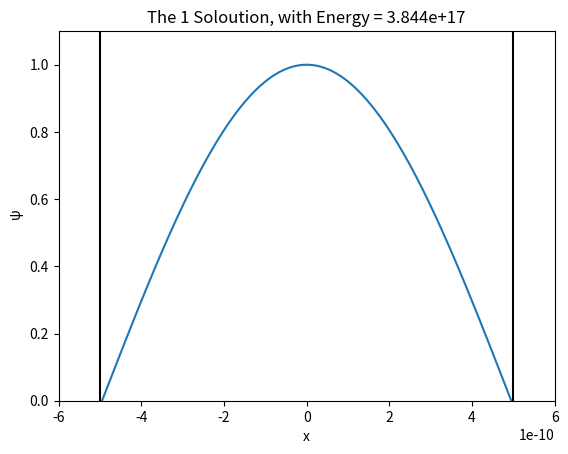
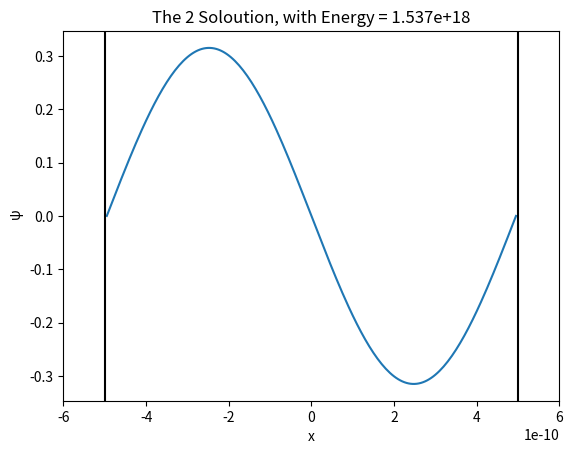
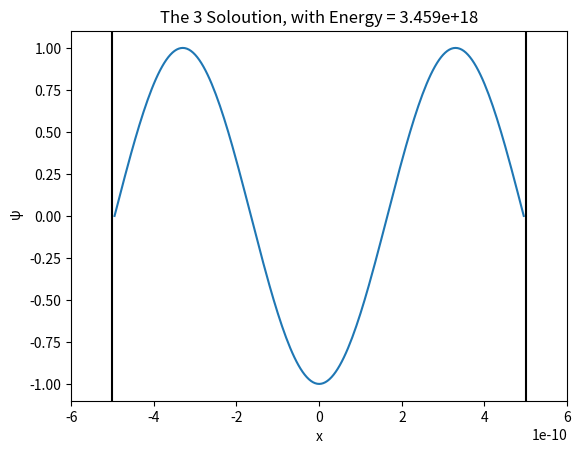
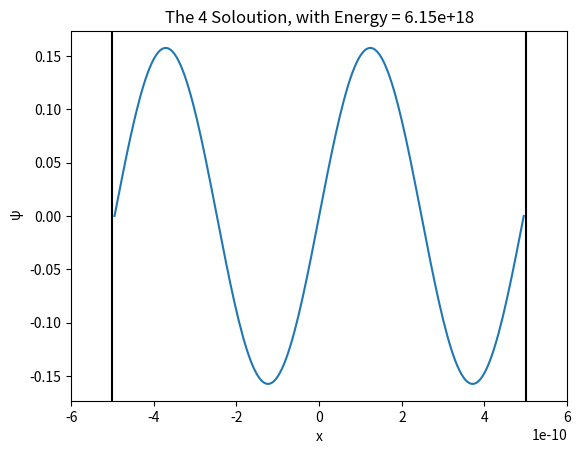

Write the Python code that produced these figures, in order.
import numpy as np
import matplotlib.pyplot as plt
import scipy.integrate as scig

ODE_tst = lambda x, y, z, **kwargs: (7*y**2) * x**3 
ODE_h_x = lambda x, y, z, **kwargs: (-26.2 * (kwargs.get('e') - kwargs.get('v')) * y)


#Constants


Vmax = 10**6                            #'Infinite' potential
half_width_box = 0.5 * (10**-9)         #half width of 1nm box
E_initial_guess = 1E19/26.2               #Initial guess for E
eta = 10**-15
step_size = eta**(.5) 


def V(x, a):
    if abs(x) <= a:
        return 0
    return Vmax




ODE_f_x = lambda x, y, z, **kwargs: z
ODE_h_x = lambda x, y, z, **kwargs: (-26.2 * (kwargs.get('e') - 0) * y)
ODE_g_x = lambda x, y, z, **kwargs: (-26.2 * (kwargs.get('e') - kwargs.get('v')) * y)

def Runge_Kutta(E, f, g, H, a, n, both, N, *args):
    #E is the energy value for thsi run of Runge_Kutta
    #f, g are teh functions associated with the two coupled
    #first order ODE's
    #H is a variable telling the method to go positive or negative
    #a is the distance from x=0 to 1 side of the well
    #n is the solution order, n=1 is ground state EVEN, and so on
    #both is a variable used to tell the method whether to only find
    #y values according to the H choice, or to do find both
    #N is the number of steps
    #*args allows us to pass in the positive soloutions when we 
    #loop back to do the negative solutions

    h = H * a / N               #step size
    
    if ((n-1) % 4) == 0:        #there are four solution types
        y_0 = 1                 #the first EVEN peaks at x=0
        z_0 = 0
    elif ((n-1) % 4) == 1:
        y_0 = 0                 #the first ODD has neg-slope at x=0
        z_0 = -1
    elif ((n-1) % 4) == 2:
        y_0 = -1                #the second EVEN troughs at x=0
        z_0 = 0
    elif ((n-1) % 4) == 3:
        y_0 = 0                 #the first ODD has pos-slope at x=0
        z_0 = 1
    

    #From here we apply the Runge_Kutta Method, straight forward
    x_ary = np.zeros(N)
    y_ary = np.zeros(N)
    z_ary = np.zeros(N)
    
    x_ary[0] = 0
    y_ary[0] = y_0
    z_ary[0] = z_0/a
    
    
    k1 = lambda x, y, z: h * f(x, y, z, e=E, v=V(x, a))    
    l1 = lambda x, y, z: h * g(x, y, z, e=E, v=V(x, a))

    k2 = lambda x, y, z: h * f(x + h/2, y + k1(x, y, z)/2, z + l1(x, y, z)/2, e=E, v=V(x, a))    
    l2 = lambda x, y, z: h * g(x + h/2, y + k1(x, y, z)/2, z + l1(x, y, z)/2, e=E, v=V(x, a))

    k3 = lambda x, y, z: h * f(x + h/2, y + k2(x, y, z)/2, z + l2(x, y, z)/2, e=E, v=V(x, a))    
    l3 = lambda x, y, z: h * g(x + h/2, y + k2(x, y, z)/2, z + l2(x, y, z)/2, e=E, v=V(x, a))

    k4 = lambda x, y, z: h * f(x + h, y + k3(x, y, z), z + l3(x, y, z), e=E, v=V(x, a))    
    l4 = lambda x, y, z: h * g(x + h, y + k3(x, y, z), z + l3(x, y, z), e=E, v=V(x, a))

      
    
    for i in range(N-1):
        x_ary[i+1] = x_ary[i] + h       #the sign of h determins the direaction the solution takes
                                        #no further alterations are needed when doing negatives
        y_ary[i+1] = (y_ary[i] + (k1(x_ary[i], y_ary[i], z_ary[i]) / 6) 
            + (k2(x_ary[i], y_ary[i], z_ary[i]) / 3) 
            + (k3(x_ary[i], y_ary[i], z_ary[i]) / 3)
            + (k4(x_ary[i], y_ary[i], z_ary[i]) / 6))

        z_ary[i+1] = (z_ary[i] + (l1(x_ary[i], y_ary[i], z_ary[i]) / 6) 
            + (l2(x_ary[i], y_ary[i], z_ary[i]) / 3) 
            + (l3(x_ary[i], y_ary[i], z_ary[i]) / 3)
            + (l4(x_ary[i], y_ary[i], z_ary[i]) / 6))



    if h > 0 and both:                  #Now if we have both==True, and our h is pos
        x_pos, y_pos = x_ary, y_ary     #Will need to save the pos solutions, 
        H = -1                          #Setup for neg-solutions
        x_neg, y_neg = Runge_Kutta(E, f, g, H, a, n, both, N, x_pos, y_pos)
        x_ary = np.append(x_neg, x_pos) #And it appends the pos to the end of the 
        y_ary = np.append(y_neg, y_pos) #negative solutions, though first the 
                                        #neg-sol will wass through elif bellow
    elif h < 0:
        x_ary = np.delete(x_ary, 0)     #Removes x=0 values, so that it doesnt double
        y_ary = np.delete(y_ary, 0)     #Count
        x_ary = x_ary[::-1]             #And inverts the arrays, so they allign with pos
        y_ary = y_ary[::-1]
        return x_ary, y_ary
    
                                        #Cant remeber why i return h aswell, it may be
    return x_ary, y_ary, h              #remenent of an older build of this function 



def Energy_finder(y_c, c, accuracy, guess, n):
    #y(x, b) with b some unknown constant. we know y(x=c)=y_c, so we alter b 
    #until we get y(x=c)=y_c within some degree of accuracy
    x_val, y_val, h = Runge_Kutta(guess, ODE_f_x, ODE_g_x, 1, half_width_box, n, False, 100)
    difference = abs(y_c - y_val[c])        #Finds how far off our value we are
    scatter_min, scatter_max = 0.2, 2       #In order to get a good estimate of the Energy
                                            #We setup a 'scatter' of values about 1, and 
                                            #multiply our guess by each scatter. We then 
                                            #make a new scatter at the best value of E
                                            #until we come within a good enough difference
    
    while difference > accuracy:
        
        guess_scatter = np.linspace(scatter_min, scatter_max, 10)       
        diff_guess = np.zeros(10)   
        for i in range(10):
            x_val, y_val, h = Runge_Kutta(guess * guess_scatter[i], ODE_f_x, ODE_g_x, 1, half_width_box, n, False, 100)
            
            diff_guess[i] = abs(y_c - y_val[c])     #We use abs, because we dont care if its above or bellow,
                                                    #just whats its value is.
        
        min_index = np.where(diff_guess == min(diff_guess))     #We grab the min value, and its index in the diff_guess
        difference = diff_guess[min_index[0]][0]                #array, this corresponds to the best scatter value index
        if min_index[0][0]==0 or min_index[0][0]==9:            #If the min/max scatter are the best, we need to do 
            i = min_index[0][0]                                 #something different(mostly unused, and dont want to 
            current_guess = guess * guess_scatter[i]            #break it right now)
            scatter_min = guess_scatter[i] - (guess_scatter[2]-guess_scatter[1])    #I may rework this, as if the
            scatter_max = guess_scatter[i] + (guess_scatter[2]-guess_scatter[1])    #guess is too far off,we fail
                                                                                    #to come converge right
        else:
            i = min_index[0][0]                         #But if its any other scatter value, we can use the scatter
            current_guess = guess * guess_scatter[i]    #value above and bellow as the new max, min
            scatter_min = guess_scatter[i-1]            #this ensures we hone in on a value
            scatter_max = guess_scatter[i+1]
        #print(min(diff_guess))
    guess = current_guess
    #print('\n\nEnergy= ', guess)    
    return guess
    
def plotter(x, y, n, Energy):
    plt.plot(x, y)
    plt.xlim(-1.2*half_width_box, 1.2*half_width_box)
    plt.ylim(1.1*min(y), 1.1*max(y))
    plt.xlabel('x')
    plt.ylabel(' \u03C8')
    plt.title('The {0} Soloution, with Energy = {1:.4}'.format(n, Energy))
    plt.axvline(x=-half_width_box, c='k')
    plt.axvline(x=half_width_box, c='k')
    plt.show()


def Schro_Infinite_Well(m):                 #Makes plotting for any m less clumsy
    
    E_estimate = Energy_finder(0, -1, 1E-15, (m**2)*E_initial_guess, m)
    x_val, y_val, h = Runge_Kutta(E_estimate, ODE_f_x, ODE_g_x, 1, half_width_box, m, True, 100)
    plotter(x_val, y_val, m, E_estimate)


Schro_Infinite_Well(1)
Schro_Infinite_Well(2)
Schro_Infinite_Well(3)
Schro_Infinite_Well(4)
